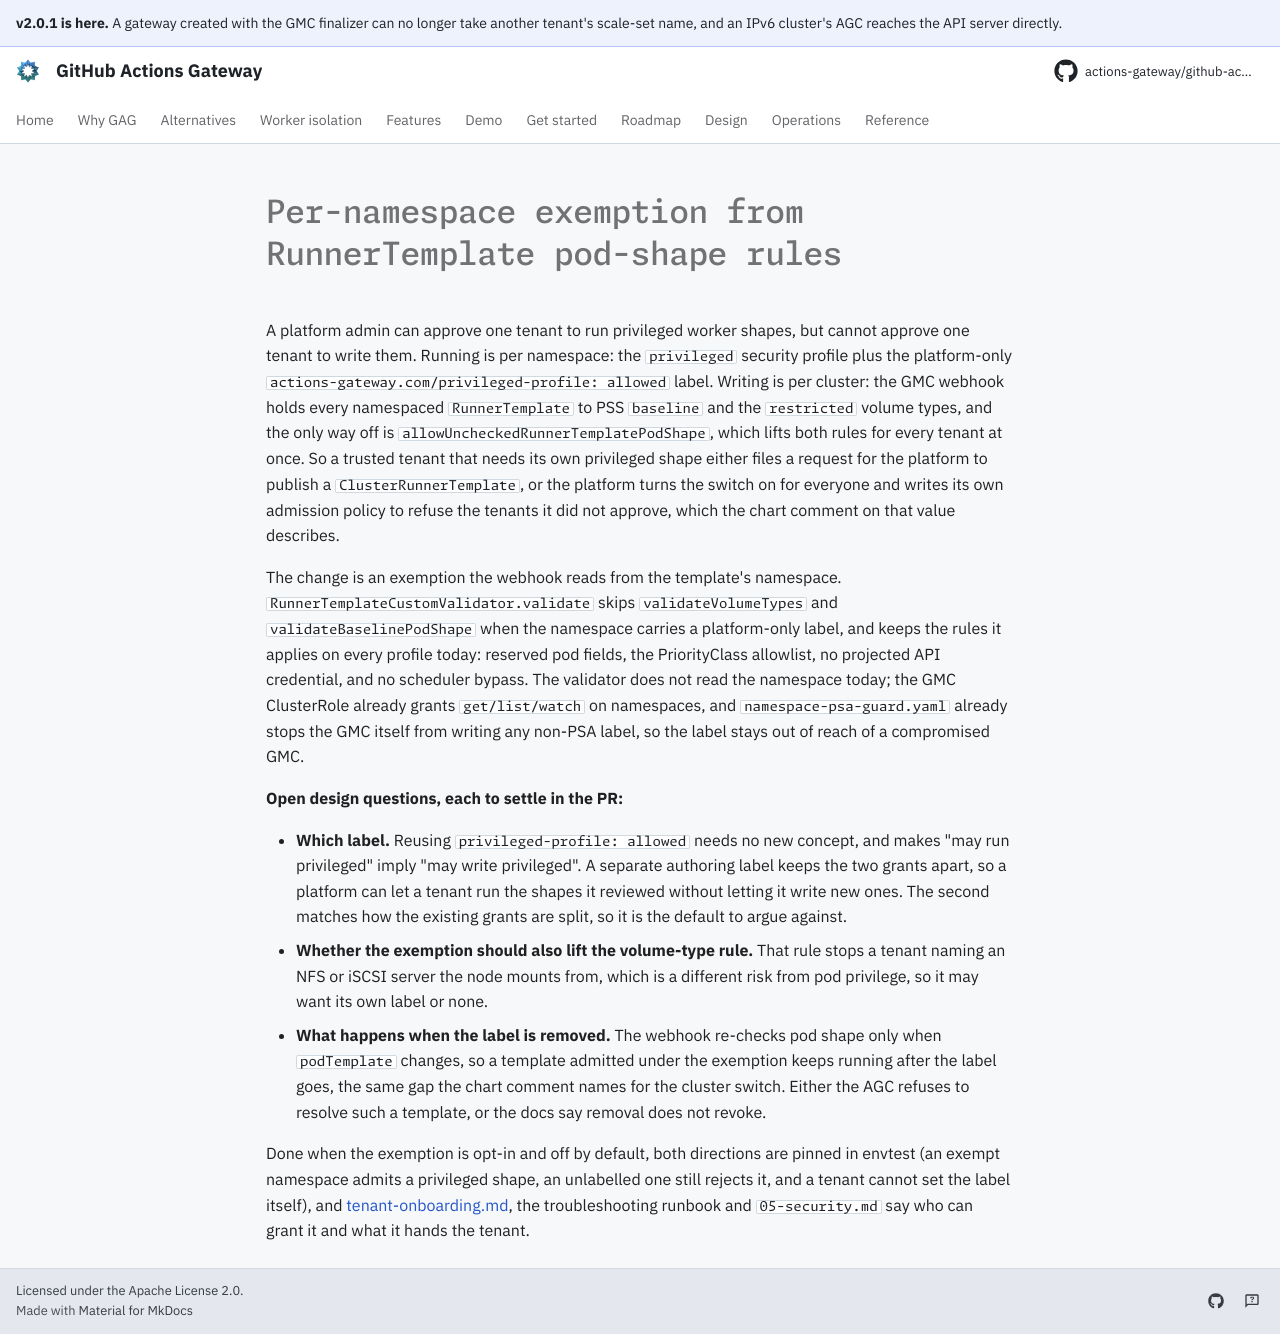

repository: actions-gateway/github-actions-gateway · page: dev/queue/Q1371/index.html · generator: mkdocs

---
id: Q1371
rank: b29v
labels:
    - feature
    - security
status: ready
size: M
target: ../../cmd/gmc/internal/webhook/v2/runnertemplate_webhook.go
---

# Per-namespace exemption from RunnerTemplate pod-shape rules

A platform admin can approve one tenant to run privileged worker shapes, but cannot approve one tenant to write them.
Running is per namespace: the `privileged` security profile plus the platform-only `actions-gateway.com/privileged-profile: allowed` label.
Writing is per cluster: the GMC webhook holds every namespaced `RunnerTemplate` to PSS `baseline` and the `restricted` volume types, and the only way off is `allowUncheckedRunnerTemplatePodShape`, which lifts both rules for every tenant at once.
So a trusted tenant that needs its own privileged shape either files a request for the platform to publish a `ClusterRunnerTemplate`, or the platform turns the switch on for everyone and writes its own admission policy to refuse the tenants it did not approve, which the chart comment on that value describes.

The change is an exemption the webhook reads from the template's namespace.
`RunnerTemplateCustomValidator.validate` skips `validateVolumeTypes` and `validateBaselinePodShape` when the namespace carries a platform-only label, and keeps the rules it applies on every profile today: reserved pod fields, the PriorityClass allowlist, no projected API credential, and no scheduler bypass.
The validator does not read the namespace today; the GMC ClusterRole already grants `get/list/watch` on namespaces, and `namespace-psa-guard.yaml` already stops the GMC itself from writing any non-PSA label, so the label stays out of reach of a compromised GMC.

**Open design questions, each to settle in the PR:**

- **Which label.** Reusing `privileged-profile: allowed` needs no new concept, and makes "may run privileged" imply "may write privileged".
  A separate authoring label keeps the two grants apart, so a platform can let a tenant run the shapes it reviewed without letting it write new ones.
  The second matches how the existing grants are split, so it is the default to argue against.
- **Whether the exemption should also lift the volume-type rule.** That rule stops a tenant naming an NFS or iSCSI server the node mounts from, which is a different risk from pod privilege, so it may want its own label or none.
- **What happens when the label is removed.** The webhook re-checks pod shape only when `podTemplate` changes, so a template admitted under the exemption keeps running after the label goes, the same gap the chart comment names for the cluster switch.
  Either the AGC refuses to resolve such a template, or the docs say removal does not revoke.

Done when the exemption is opt-in and off by default, both directions are pinned in envtest (an exempt namespace admits a privileged shape, an unlabelled one still rejects it, and a tenant cannot set the label itself), and [tenant-onboarding.md](../operations/tenant-onboarding.md#starting-from-a-shipped-template), the troubleshooting runbook and `05-security.md` say who can grant it and what it hands the tenant.
